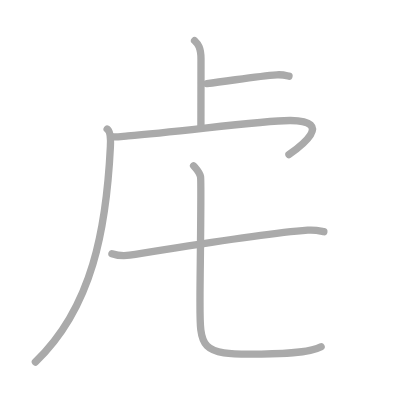
t = 0.00 s
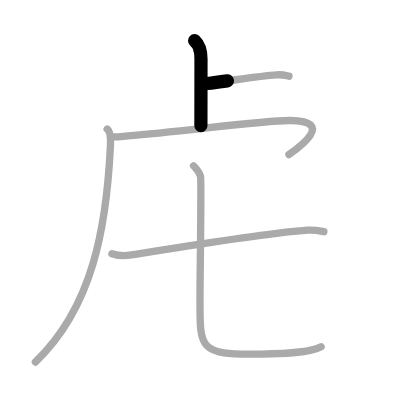
t = 1.25 s
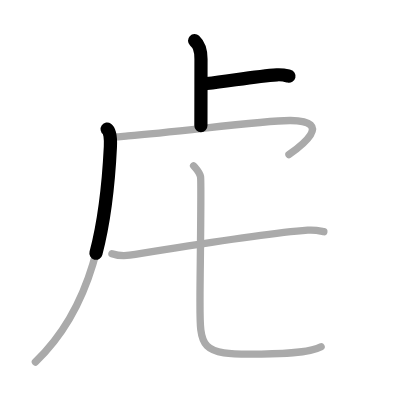
t = 2.50 s
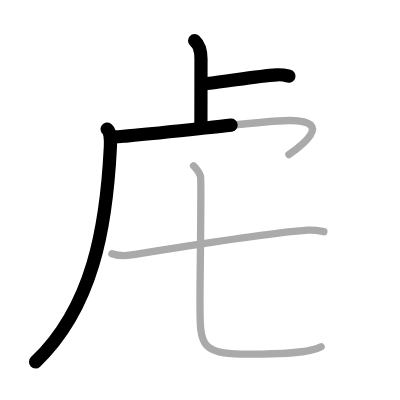
t = 3.50 s
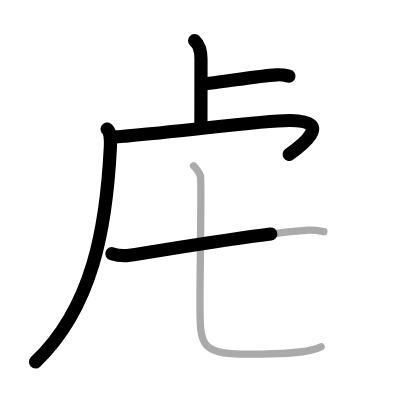
t = 4.75 s
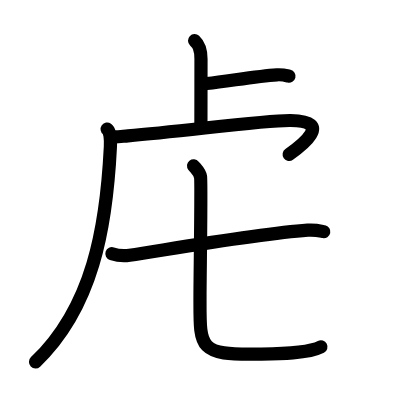
t = 6.00 s

The animated SVG that drew these frames (rendered in a browser with its animation timeline set to each time). Animation: 6 SMIL elements (animate=6); one cycle of 6.00 s.

<?xml version="1.0" standalone="no"?>
<!DOCTYPE svg PUBLIC "-//W3C//DTD SVG 1.1//EN"   "http://www.w3.org/Graphics/SVG/1.1/DTD/svg11.dtd">
<svg width="400px" height="400px"  version="1.1" xmlns="http://www.w3.org/2000/svg">
  <defs>
    <marker id="Triangle" viewBox="0 0 10 10" refX="0" refY="5" markerUnits="strokeWidth" markerWidth="3" style="stroke-opacity:0%;fill:#aaaaaa;" markerHeight="2" orient="auto">
      <path d="M 0 0 L 10 5 L 0 10 z" />
    </marker>
    
    <marker id="Arrow" viewBox="0 0 10 10" refX="5" refY="5" markerUnits="strokeWidth" markerWidth="1.8" style="stroke-opacity:0%;fill:#770000;" markerHeight="2" orient="auto">
      <path d="M 0 4 L 6 4 L 4 1 L 10 5 L 4 9 L 6 6 L 0 6 z" />
        <circle cx="5" cy="5" r="5" />
      </marker>
    
    <marker id="TriangleRed" viewBox="0 0 10 10" refX="0" refY="5" markerUnits="strokeWidth" markerWidth="3" style="stroke-opacity:0%;fill:#CC0000;" markerHeight="2" orient="auto">
      <path d="M 0 0 L 10 5 L 0 10 z" />
    </marker>
    
    <marker id="ArrowRed" viewBox="0 0 10 10" refX="5" refY="5" markerUnits="strokeWidth" markerWidth="1.8" style="stroke-opacity:0%;fill:#CC0000;" markerHeight="2" orient="auto">
      <path d="M 0 4 L 6 4 L 4 1 L 10 5 L 4 9 L 6 6 L 0 6 z" />
        <circle cx="5" cy="5" r="5" />
      </marker>
    
  </defs>
  
  <path style="fill:#ffffff; fill-opacity:100%; fill-rule:evenodd; stroke-width:0;" d="M 0 0 L 400px 0 L 400px 400px L 0 400px L 0 0" />

  <g transform="scale(3.6697247706422 3.6697247706422)">
<path style="fill:none; fill-opacity:0%; fill-rule:evenodd; stroke:#aaaaaa; stroke-opacity:100%; stroke-width: 1.5pt; stroke-linejoin:round; stroke-linecap:round;" d="M53.02 11.08C54 12 54.77 13.07 54.77 16.1c0 5.9-0.02 13.19-0.02 18.15"></path>
<path style="fill:none; fill-opacity:0%; fill-rule:evenodd; stroke:#aaaaaa; stroke-opacity:100%; stroke-width: 1.5pt; stroke-linejoin:round; stroke-linecap:round;" d="M56.35 22.77C63 22 70 20.75 75.46 20.39c1.56-0.1 2.5 0.18 3.29 0.37"></path>
<path style="fill:none; fill-opacity:0%; fill-rule:evenodd; stroke:#aaaaaa; stroke-opacity:100%; stroke-width: 1.5pt; stroke-linejoin:round; stroke-linecap:round;" d="M29.2 35.18c0.8 0.57 0.99 2.73 0.88 4.82C29 62 25.25 83.75 9.64 98.65"></path>
<path style="fill:none; fill-opacity:0%; fill-rule:evenodd; stroke:#aaaaaa; stroke-opacity:100%; stroke-width: 1.5pt; stroke-linejoin:round; stroke-linecap:round;" d="M30.24 37.24c1.16 0.19 2.75-0.06 4.64-0.22c15.62-1.27 36.87-4.27 44.31-4.18c12.07 0.14 2.55 7.16-0.45 9.28"></path>
<path style="fill:none; fill-opacity:0%; fill-rule:evenodd; stroke:#aaaaaa; stroke-opacity:100%; stroke-width: 1.5pt; stroke-linejoin:round; stroke-linecap:round;" d="M30.5 69.13c1.26 0.42 3.58 0.61 4.82 0.42c12.37-1.89 34.93-5.8 48.53-6.83c2.09-0.16 3.35 0.2 4.4 0.41"></path>
<path style="fill:none; fill-opacity:0%; fill-rule:evenodd; stroke:#aaaaaa; stroke-opacity:100%; stroke-width: 1.5pt; stroke-linejoin:round; stroke-linecap:round;" d="M52.75 45.18c0.81 1 1.63 1.67 1.9 3.01c0.27 1.34-0.15 27.31-0.15 32.31c0 14.25-0.75 16.25 15.5 16c4.36-0.07 13.75 0 17.5-2"></path>

<path style="fill:none; fill-opacity:0%; fill-rule:evenodd; stroke:#000000; stroke-opacity:100%; stroke-width: 2.7pt; stroke-linejoin:round; stroke-linecap:round;" d="M53.02 11.08C54 12 54.77 13.07 54.77 16.1c0 5.9-0.02 13.19-0.02 18.15" pathLength="100" stroke-dashoffset="100" stroke-dasharray="100 105"><animate id="dashAnim1" attributeName="stroke-dashoffset" from="100" to="0" dur="1s" calcMode="linear" fill="freeze"/></path>
<path style="fill:none; fill-opacity:0%; fill-rule:evenodd; stroke:#000000; stroke-opacity:100%; stroke-width: 2.7pt; stroke-linejoin:round; stroke-linecap:round;" d="M56.35 22.77C63 22 70 20.75 75.46 20.39c1.56-0.1 2.5 0.18 3.29 0.37" pathLength="100" stroke-dashoffset="100" stroke-dasharray="100 105"><animate id="dashAnim2" attributeName="stroke-dashoffset" from="100" to="0" dur="1s" calcMode="linear" begin="dashAnim1.end" fill="freeze"/></path>
<path style="fill:none; fill-opacity:0%; fill-rule:evenodd; stroke:#000000; stroke-opacity:100%; stroke-width: 2.7pt; stroke-linejoin:round; stroke-linecap:round;" d="M29.2 35.18c0.8 0.57 0.99 2.73 0.88 4.82C29 62 25.25 83.75 9.64 98.65" pathLength="100" stroke-dashoffset="100" stroke-dasharray="100 105"><animate id="dashAnim3" attributeName="stroke-dashoffset" from="100" to="0" dur="1s" calcMode="linear" begin="dashAnim2.end" fill="freeze"/></path>
<path style="fill:none; fill-opacity:0%; fill-rule:evenodd; stroke:#000000; stroke-opacity:100%; stroke-width: 2.7pt; stroke-linejoin:round; stroke-linecap:round;" d="M30.24 37.24c1.16 0.19 2.75-0.06 4.64-0.22c15.62-1.27 36.87-4.27 44.31-4.18c12.07 0.14 2.55 7.16-0.45 9.28" pathLength="100" stroke-dashoffset="100" stroke-dasharray="100 105"><animate id="dashAnim4" attributeName="stroke-dashoffset" from="100" to="0" dur="1s" calcMode="linear" begin="dashAnim3.end" fill="freeze"/></path>
<path style="fill:none; fill-opacity:0%; fill-rule:evenodd; stroke:#000000; stroke-opacity:100%; stroke-width: 2.7pt; stroke-linejoin:round; stroke-linecap:round;" d="M30.5 69.13c1.26 0.42 3.58 0.61 4.82 0.42c12.37-1.89 34.93-5.8 48.53-6.83c2.09-0.16 3.35 0.2 4.4 0.41" pathLength="100" stroke-dashoffset="100" stroke-dasharray="100 105"><animate id="dashAnim5" attributeName="stroke-dashoffset" from="100" to="0" dur="1s" calcMode="linear" begin="dashAnim4.end" fill="freeze"/></path>
<path style="fill:none; fill-opacity:0%; fill-rule:evenodd; stroke:#000000; stroke-opacity:100%; stroke-width: 2.7pt; stroke-linejoin:round; stroke-linecap:round;" d="M52.75 45.18c0.81 1 1.63 1.67 1.9 3.01c0.27 1.34-0.15 27.31-0.15 32.31c0 14.25-0.75 16.25 15.5 16c4.36-0.07 13.75 0 17.5-2" pathLength="100" stroke-dashoffset="100" stroke-dasharray="100 105"><animate id="dashAnim6" attributeName="stroke-dashoffset" from="100" to="0" dur="1s" calcMode="linear" begin="dashAnim5.end" fill="freeze"/></path>

</g>

</svg>  
          
